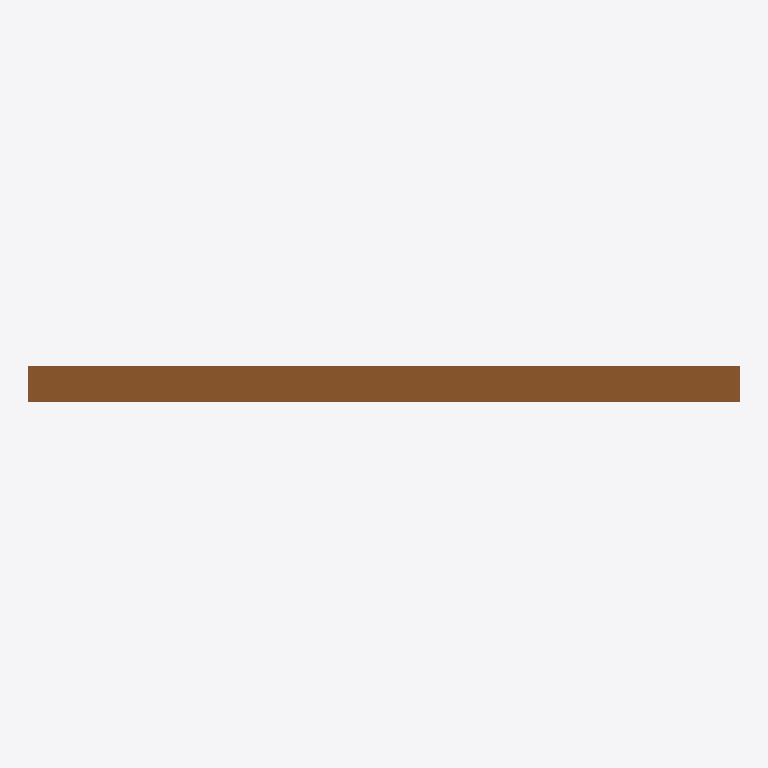
Plan cut of the same IFC building model at storey 'EG' (level 0.00 m, cut at 1.40 m), seen from above with north up, elements coloured by IFC class: 1 door (brown). Cut surfaces are drawn darker.
Extent 0.9 m × 0.0 m × 2.1 m (x, y, z). Storeys (1): EG at 0.00 m. Elements (1): 1 IfcDoor.

HEADER;
FILE_DESCRIPTION(('ViewDefinition[DesignTransferView]'),'2;1');
FILE_NAME('/dev/null','2026-11-18T07:31:32+01:00',(''),(''),'IfcOpenShell 0.8.5','IfcOpenShell 0.8.5','Nobody');
FILE_SCHEMA(('IFC4'));
ENDSEC;
DATA;
#6=IFCPROJECT('162JTC28L4AOpfOyyDBhU4',#5,'preview-fenstertuer',$,$,$,$,(#15),#10);
#18=IFCSITE('1uCVBD62jCYB9gNpwHwWMd',#17,'Site',$,$,#29,$,$,$,$,$,$,$,$);
#20=IFCBUILDING('3DcvCz7vH3_xQEjDjCd6mv',#19,'Building',$,$,#34,$,$,$,$,$,$);
#36=IFCBUILDINGSTOREY('2sdAbTrxP0rO2UAqpJdhkP',#35,'EG',$,$,#43,$,$,$,0.0);
#58=IFCDOOR('3esM$HI_zA0wPqDoRmc2xd',#57,'Fenstertür',$,$,#72,#65,$,$,$,.DOOR.,$,$);
ENDSEC;
